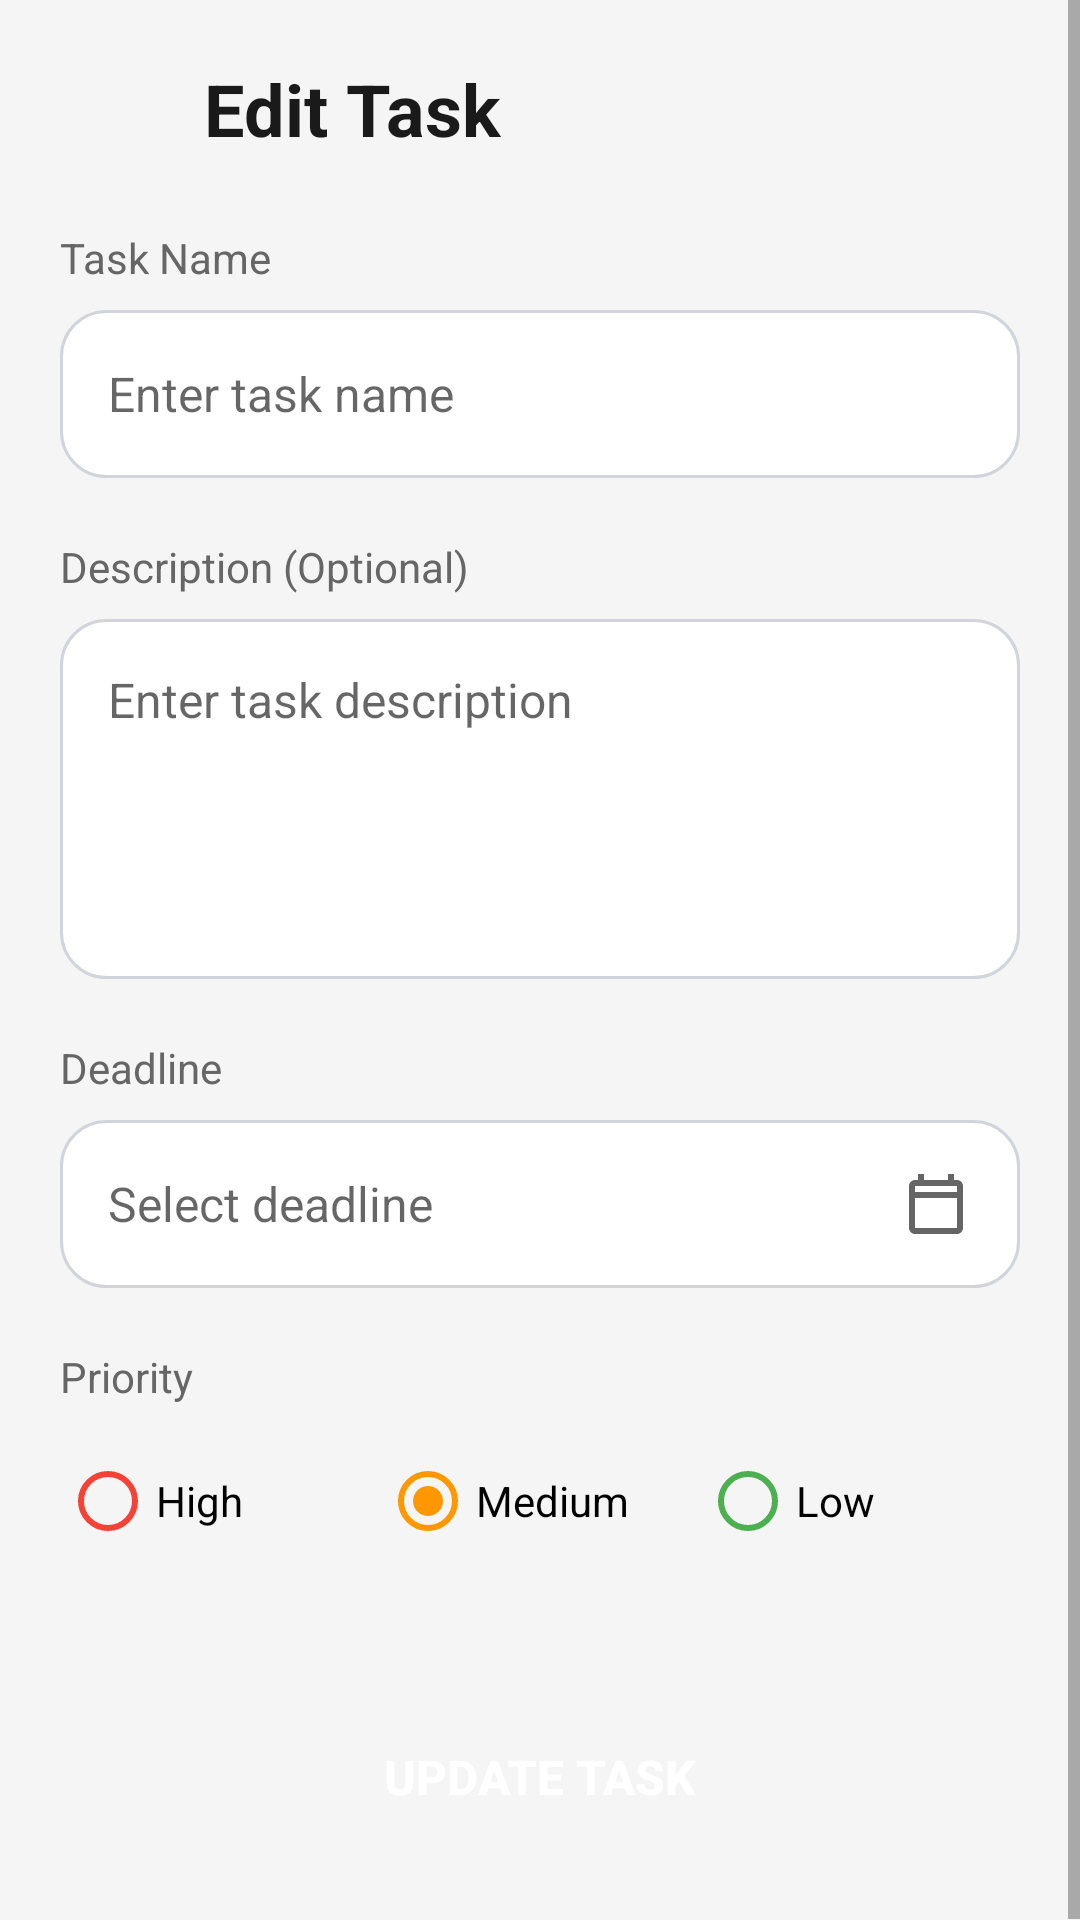

This screen was rendered from an Android layout file. Write that file and the resources it references.
<!-- AndroidManifest.xml: application theme Theme.NovaTrack -->
<!-- res/layout/activity_edit_task.xml -->
<?xml version="1.0" encoding="utf-8"?>
<ScrollView xmlns:android="http://schemas.android.com/apk/res/android"
    android:layout_width="match_parent"
    android:layout_height="match_parent"
    android:background="#F5F5F5"
    android:fillViewport="true">

    <LinearLayout
        android:layout_width="match_parent"
        android:layout_height="wrap_content"
        android:orientation="vertical"
        android:padding="20dp"
        android:paddingTop="40dp">

        
        <LinearLayout
            android:layout_width="match_parent"
            android:layout_height="wrap_content"
            android:orientation="horizontal"
            android:gravity="center_vertical"
            android:layout_marginBottom="24dp">

            <ImageView
                android:id="@+id/backButton"
                android:layout_width="32dp"
                android:layout_height="32dp"
                android:src="@drawable/ic_arrow_back"
                android:contentDescription="Back"
                android:background="?attr/selectableItemBackgroundBorderless" />

            <TextView
                android:layout_width="0dp"
                android:layout_height="wrap_content"
                android:layout_weight="1"
                android:text="Edit Task"
                android:textSize="24sp"
                android:textStyle="bold"
                android:textColor="#1A1A1A"
                android:layout_marginStart="16dp" />

        </LinearLayout>

        
        <TextView
            android:layout_width="wrap_content"
            android:layout_height="wrap_content"
            android:text="Task Name"
            android:textSize="14sp"
            android:textColor="#666666"
            android:layout_marginBottom="8dp" />

        <EditText
            android:id="@+id/taskNameInput"
            android:layout_width="match_parent"
            android:layout_height="56dp"
            android:background="@drawable/bg_input_field"
            android:hint="Enter task name"
            android:paddingStart="16dp"
            android:paddingEnd="16dp"
            android:textSize="16sp"
            android:layout_marginBottom="20dp"
            android:inputType="text" />

        
        <TextView
            android:layout_width="wrap_content"
            android:layout_height="wrap_content"
            android:text="Description (Optional)"
            android:textSize="14sp"
            android:textColor="#666666"
            android:layout_marginBottom="8dp" />

        <EditText
            android:id="@+id/taskDescriptionInput"
            android:layout_width="match_parent"
            android:layout_height="120dp"
            android:background="@drawable/bg_input_field"
            android:hint="Enter task description"
            android:paddingStart="16dp"
            android:paddingEnd="16dp"
            android:paddingTop="16dp"
            android:textSize="16sp"
            android:layout_marginBottom="20dp"
            android:gravity="top"
            android:inputType="textMultiLine" />

        
        <TextView
            android:layout_width="wrap_content"
            android:layout_height="wrap_content"
            android:text="Deadline"
            android:textSize="14sp"
            android:textColor="#666666"
            android:layout_marginBottom="8dp" />

        <RelativeLayout
            android:layout_width="match_parent"
            android:layout_height="56dp"
            android:layout_marginBottom="20dp">

            <EditText
                android:id="@+id/taskDeadlineInput"
                android:layout_width="match_parent"
                android:layout_height="match_parent"
                android:background="@drawable/bg_input_field"
                android:hint="Select deadline"
                android:paddingStart="16dp"
                android:paddingEnd="48dp"
                android:textSize="16sp"
                android:focusable="false"
                android:clickable="true"
                android:inputType="none" />

            <ImageView
                android:id="@+id/calendarIcon"
                android:layout_width="24dp"
                android:layout_height="24dp"
                android:layout_alignParentEnd="true"
                android:layout_centerVertical="true"
                android:layout_marginEnd="16dp"
                android:src="@drawable/ic_calendar"
                android:contentDescription="Calendar" />

        </RelativeLayout>

        
        <TextView
            android:layout_width="wrap_content"
            android:layout_height="wrap_content"
            android:text="Priority"
            android:textSize="14sp"
            android:textColor="#666666"
            android:layout_marginBottom="8dp" />

        <RadioGroup
            android:id="@+id/priorityRadioGroup"
            android:layout_width="match_parent"
            android:layout_height="wrap_content"
            android:orientation="horizontal"
            android:layout_marginBottom="32dp">

            <RadioButton
                android:id="@+id/radioHigh"
                android:layout_width="0dp"
                android:layout_height="wrap_content"
                android:layout_weight="1"
                android:text="High"
                android:textSize="14sp"
                android:buttonTint="@color/priority_high" />

            <RadioButton
                android:id="@+id/radioMedium"
                android:layout_width="0dp"
                android:layout_height="wrap_content"
                android:layout_weight="1"
                android:text="Medium"
                android:textSize="14sp"
                android:checked="true"
                android:buttonTint="@color/priority_medium" />

            <RadioButton
                android:id="@+id/radioLow"
                android:layout_width="0dp"
                android:layout_height="wrap_content"
                android:layout_weight="1"
                android:text="Low"
                android:textSize="14sp"
                android:buttonTint="@color/priority_low" />

        </RadioGroup>

        
        <Button
            android:id="@+id/updateButton"
            android:layout_width="match_parent"
            android:layout_height="56dp"
            android:text="Update Task"
            android:textSize="16sp"
            android:textStyle="bold"
            android:textColor="@android:color/white"
            android:background="@drawable/bg_button"
            android:layout_marginTop="8dp" />

    </LinearLayout>

</ScrollView>
<!-- resources referenced by this layout -->
<resources>
  <color name="priority_high">#F44336</color>
  <color name="priority_low">#4CAF50</color>
  <color name="priority_medium">#FF9800</color>
  <!-- drawable bg_input_field (drawable) -->
  <?xml version="1.0" encoding="utf-8"?>
  <shape xmlns:android="http://schemas.android.com/apk/res/android"
      android:shape="rectangle">
      <solid android:color="@color/white" />
      <corners android:radius="15dp" />
      <stroke
          android:width="1dp"
          android:color="@color/input_border" />
  </shape>
  <!-- drawable ic_calendar (drawable) -->
  <?xml version="1.0" encoding="utf-8"?>
  <vector xmlns:android="http://schemas.android.com/apk/res/android"
      android:width="24dp"
      android:height="24dp"
      android:viewportWidth="24"
      android:viewportHeight="24">
      <path
          android:fillColor="#666666"
          android:pathData="M19,4h-1V2h-2v2H8V2H6v2H5C3.89,4 3,4.9 3,6v14c0,1.1 0.89,2 2,2h14c1.1,0 2,-0.9 2,-2V6C21,4.9 20.1,4 19,4zM19,20H5V10h14V20zM19,8H5V6h14V8z"/>
  </vector>
  <style name="Theme.NovaTrack" parent="Theme.MaterialComponents.Light.NoActionBar">
          <item name="colorPrimary">@color/primary_blue</item>
          <item name="colorPrimaryDark">@color/primary_blue</item>
          <item name="colorAccent">@color/primary_blue</item>
          <item name="android:windowBackground">@color/background_light</item>
          <item name="android:statusBarColor">@color/transparent</item>
          <item name="android:windowLightStatusBar">true</item>
      </style>
  <color name="white">#FFFFFF</color>
  <color name="input_border">#D1D5DB</color>
  <color name="primary_blue">#062E6B</color>
  <color name="background_light">#F7F9FC</color>
  <color name="transparent">#00000000</color>
</resources>
